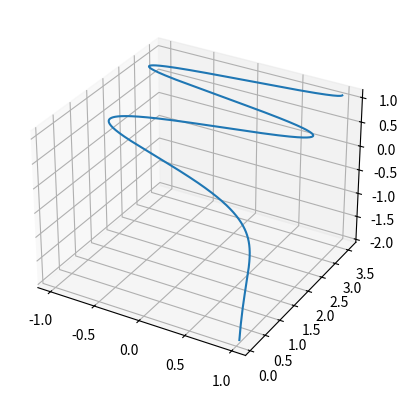

The matplotlib source for this figure:
import numpy as np
import matplotlib.pyplot as plt

fix, ax = plt.subplots (subplot_kw={"projection": "3d"})
t = np.arange(0.01, 4*np.pi, 0.01)
R= 1
x = R* np.cos(t)
y = R * t **0.5
z=R*np.log10(t)
ax.plot(x, y, z, label="Dich")

plt.savefig("fig_1.png")
